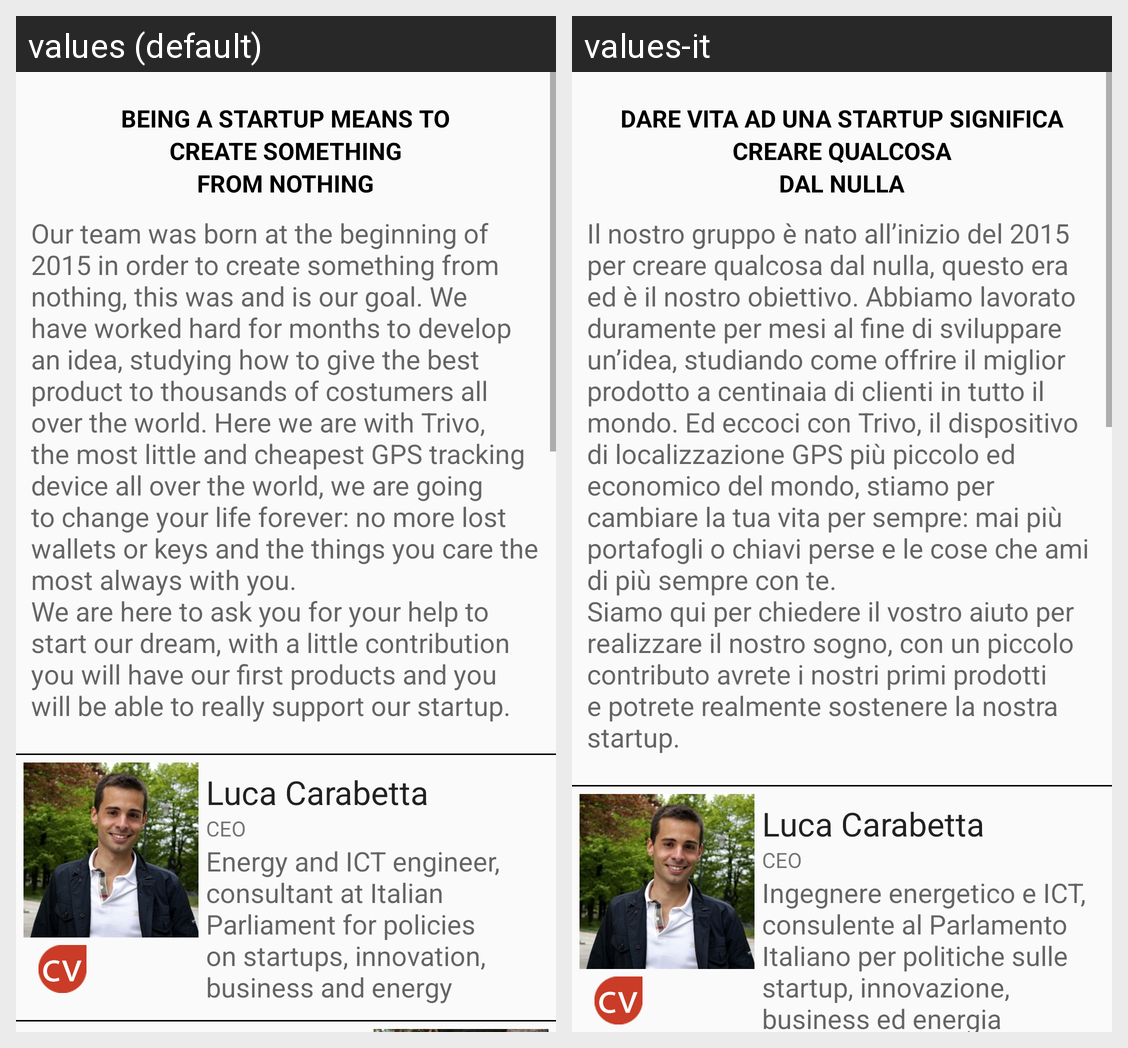

Strings drawn on this Android screen and how each of the app's shown locales translates them:
Android screen res/layout/fragment_our_story.xml rendered under 2 locales, left to right: values (default), values-it. Device: Nexus 5 (rendered at 1080×1920; each locale shown at half size, 540×960, under a caption strip naming it); theme AppTheme.
Strings drawn on this screen, with the default value and each locale's value (text and hints the layout hard-codes, and strings that could not be matched under every locale, appear in the picture but are not listed):

ourstory_title_1
  values: BEING A STARTUP MEANS TO
  values-it: DARE VITA AD UNA STARTUP SIGNIFICA

ourstory_title_2
  values: CREATE SOMETHING
  values-it: CREARE QUALCOSA

ourstory_title_3
  values: FROM NOTHING
  values-it: DAL NULLA

ourstory_storydesc
  values: Our team was born at the beginning of 2015 in order to create something from nothing, this was and is our goal. We have worked hard for months to develop an idea, studying how to give the best product to thousands of costumers all over the world. Here we are with Trivo, the most little and cheapest GPS tracking device all over the world, we are going to change your life forever: no more lost …[clipped]
  values-it: Il nostro gruppo è nato all’inizio del 2015 per creare qualcosa dal nulla, questo era ed è il nostro obiettivo. Abbiamo lavorato duramente per mesi al fine di sviluppare un’idea, studiando come offrire il miglior prodotto a centinaia di clienti in tutto il mondo. Ed eccoci con Trivo, il dispositivo di localizzazione GPS più piccolo ed economico del mondo, stiamo per cambiare la tua vita per …[clipped]

ourstory_name_lc
  values: Luca Carabetta
  values-it: Luca Carabetta  [not translated; the default value is used]

ourstory_subdesc_lc
  values: CEO
  values-it: CEO  [not translated; the default value is used]

ourstory_desc_lc
  values: Energy and ICT engineer, consultant at Italian Parliament for policies on startups, innovation, business and energy
  values-it: Ingegnere energetico e ICT, consulente al Parlamento Italiano per politiche sulle startup, innovazione, business ed energia
